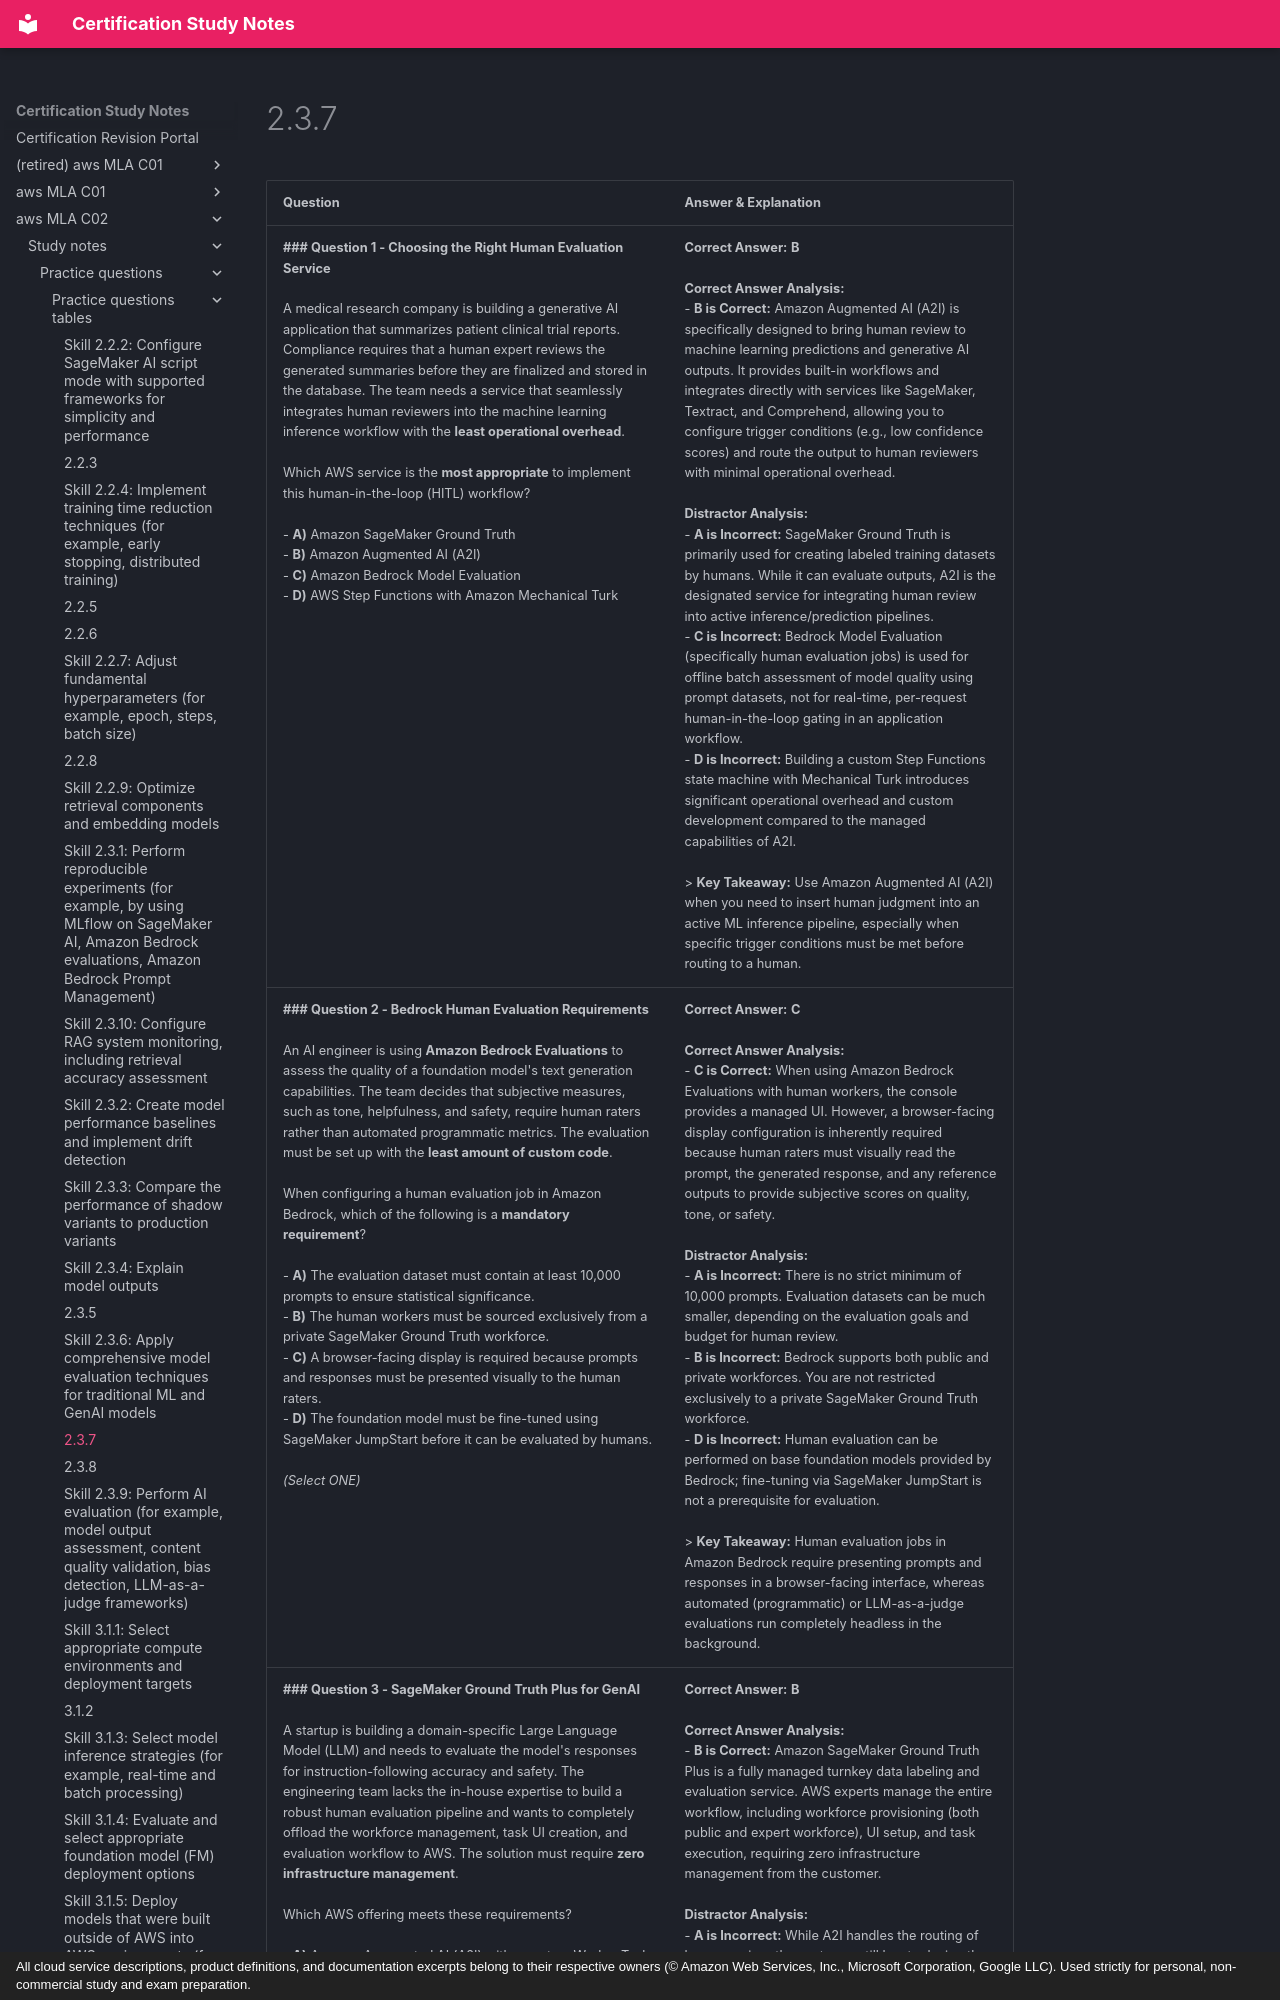

repository: monitus2022/cert_study_notes · page: aws_MLA_C02/study_notes/practice_questions/practice_questions_tables/2.3.7/index.html · generator: mkdocs · copyright: All cloud service descriptions, product definitions, and documentation excerpts belong to their respective owners (© Amazon Web Services, Inc., Microsoft Corporation, Google LLC). Used strictly for personal, non-commercial study and exam preparation.

| Question | Answer & Explanation |
| --- | --- |
| **### Question 1 - Choosing the Right Human Evaluation Service**<br><br>A medical research company is building a generative AI application that summarizes patient clinical trial reports. Compliance requires that a human expert reviews the generated summaries before they are finalized and stored in the database. The team needs a service that seamlessly integrates human reviewers into the machine learning inference workflow with the **least operational overhead**.<br><br>Which AWS service is the **most appropriate** to implement this human-in-the-loop (HITL) workflow?<br><br>- **A)** Amazon SageMaker Ground Truth<br>- **B)** Amazon Augmented AI (A2I)<br>- **C)** Amazon Bedrock Model Evaluation<br>- **D)** AWS Step Functions with Amazon Mechanical Turk | **Correct Answer:** **B**<br><br>**Correct Answer Analysis:**<br>- **B is Correct:** Amazon Augmented AI (A2I) is specifically designed to bring human review to machine learning predictions and generative AI outputs. It provides built-in workflows and integrates directly with services like SageMaker, Textract, and Comprehend, allowing you to configure trigger conditions (e.g., low confidence scores) and route the output to human reviewers with minimal operational overhead.<br><br>**Distractor Analysis:**<br>- **A is Incorrect:** SageMaker Ground Truth is primarily used for creating labeled training datasets by humans. While it can evaluate outputs, A2I is the designated service for integrating human review into active inference/prediction pipelines.<br>- **C is Incorrect:** Bedrock Model Evaluation (specifically human evaluation jobs) is used for offline batch assessment of model quality using prompt datasets, not for real-time, per-request human-in-the-loop gating in an application workflow.<br>- **D is Incorrect:** Building a custom Step Functions state machine with Mechanical Turk introduces significant operational overhead and custom development compared to the managed capabilities of A2I.<br><br>> **Key Takeaway:** Use Amazon Augmented AI (A2I) when you need to insert human judgment into an active ML inference pipeline, especially when specific trigger conditions must be met before routing to a human. |
| **### Question 2 - Bedrock Human Evaluation Requirements**<br><br>An AI engineer is using **Amazon Bedrock Evaluations** to assess the quality of a foundation model's text generation capabilities. The team decides that subjective measures, such as tone, helpfulness, and safety, require human raters rather than automated programmatic metrics. The evaluation must be set up with the **least amount of custom code**.<br><br>When configuring a human evaluation job in Amazon Bedrock, which of the following is a **mandatory requirement**?<br><br>- **A)** The evaluation dataset must contain at least 10,000 prompts to ensure statistical significance.<br>- **B)** The human workers must be sourced exclusively from a private SageMaker Ground Truth workforce.<br>- **C)** A browser-facing display is required because prompts and responses must be presented visually to the human raters.<br>- **D)** The foundation model must be fine-tuned using SageMaker JumpStart before it can be evaluated by humans.<br><br>*(Select ONE)* | **Correct Answer:** **C**<br><br>**Correct Answer Analysis:**<br>- **C is Correct:** When using Amazon Bedrock Evaluations with human workers, the console provides a managed UI. However, a browser-facing display configuration is inherently required because human raters must visually read the prompt, the generated response, and any reference outputs to provide subjective scores on quality, tone, or safety.<br><br>**Distractor Analysis:**<br>- **A is Incorrect:** There is no strict minimum of 10,000 prompts. Evaluation datasets can be much smaller, depending on the evaluation goals and budget for human review.<br>- **B is Incorrect:** Bedrock supports both public and private workforces. You are not restricted exclusively to a private SageMaker Ground Truth workforce.<br>- **D is Incorrect:** Human evaluation can be performed on base foundation models provided by Bedrock; fine-tuning via SageMaker JumpStart is not a prerequisite for evaluation.<br><br>> **Key Takeaway:** Human evaluation jobs in Amazon Bedrock require presenting prompts and responses in a browser-facing interface, whereas automated (programmatic) or LLM-as-a-judge evaluations run completely headless in the background. |
| **### Question 3 - SageMaker Ground Truth Plus for GenAI**<br><br>A startup is building a domain-specific Large Language Model (LLM) and needs to evaluate the model's responses for instruction-following accuracy and safety. The engineering team lacks the in-house expertise to build a robust human evaluation pipeline and wants to completely offload the workforce management, task UI creation, and evaluation workflow to AWS. The solution must require **zero infrastructure management**.<br><br>Which AWS offering meets these requirements?<br><br>- **A)** Amazon Augmented AI (A2I) with a custom Worker Task Template<br>- **B)** Amazon SageMaker Ground Truth Plus<br>- **C)** Amazon Bedrock Knowledge Bases with a human-in-the-loop fallback<br>- **D)** AWS Lambda functions integrated with Amazon Mechanical Turk<br><br>*(Select ONE)* | **Correct Answer:** **B**<br><br>**Correct Answer Analysis:**<br>- **B is Correct:** Amazon SageMaker Ground Truth Plus is a fully managed turnkey data labeling and evaluation service. AWS experts manage the entire workflow, including workforce provisioning (both public and expert workforce), UI setup, and task execution, requiring zero infrastructure management from the customer.<br><br>**Distractor Analysis:**<br>- **A is Incorrect:** While A2I handles the routing of human review, the customer still has to design the Worker Task Template, set up the flow definition, and manage the workforce (private or vendor). This violates the "zero infrastructure management" and "offload workforce management" constraint.<br>- **C is Incorrect:** Bedrock Knowledge Bases provides RAG capabilities but does not natively offer a managed human evaluation workforce pipeline.<br>- **D is Incorrect:** Building a custom Lambda and Mechanical Turk integration requires sign
